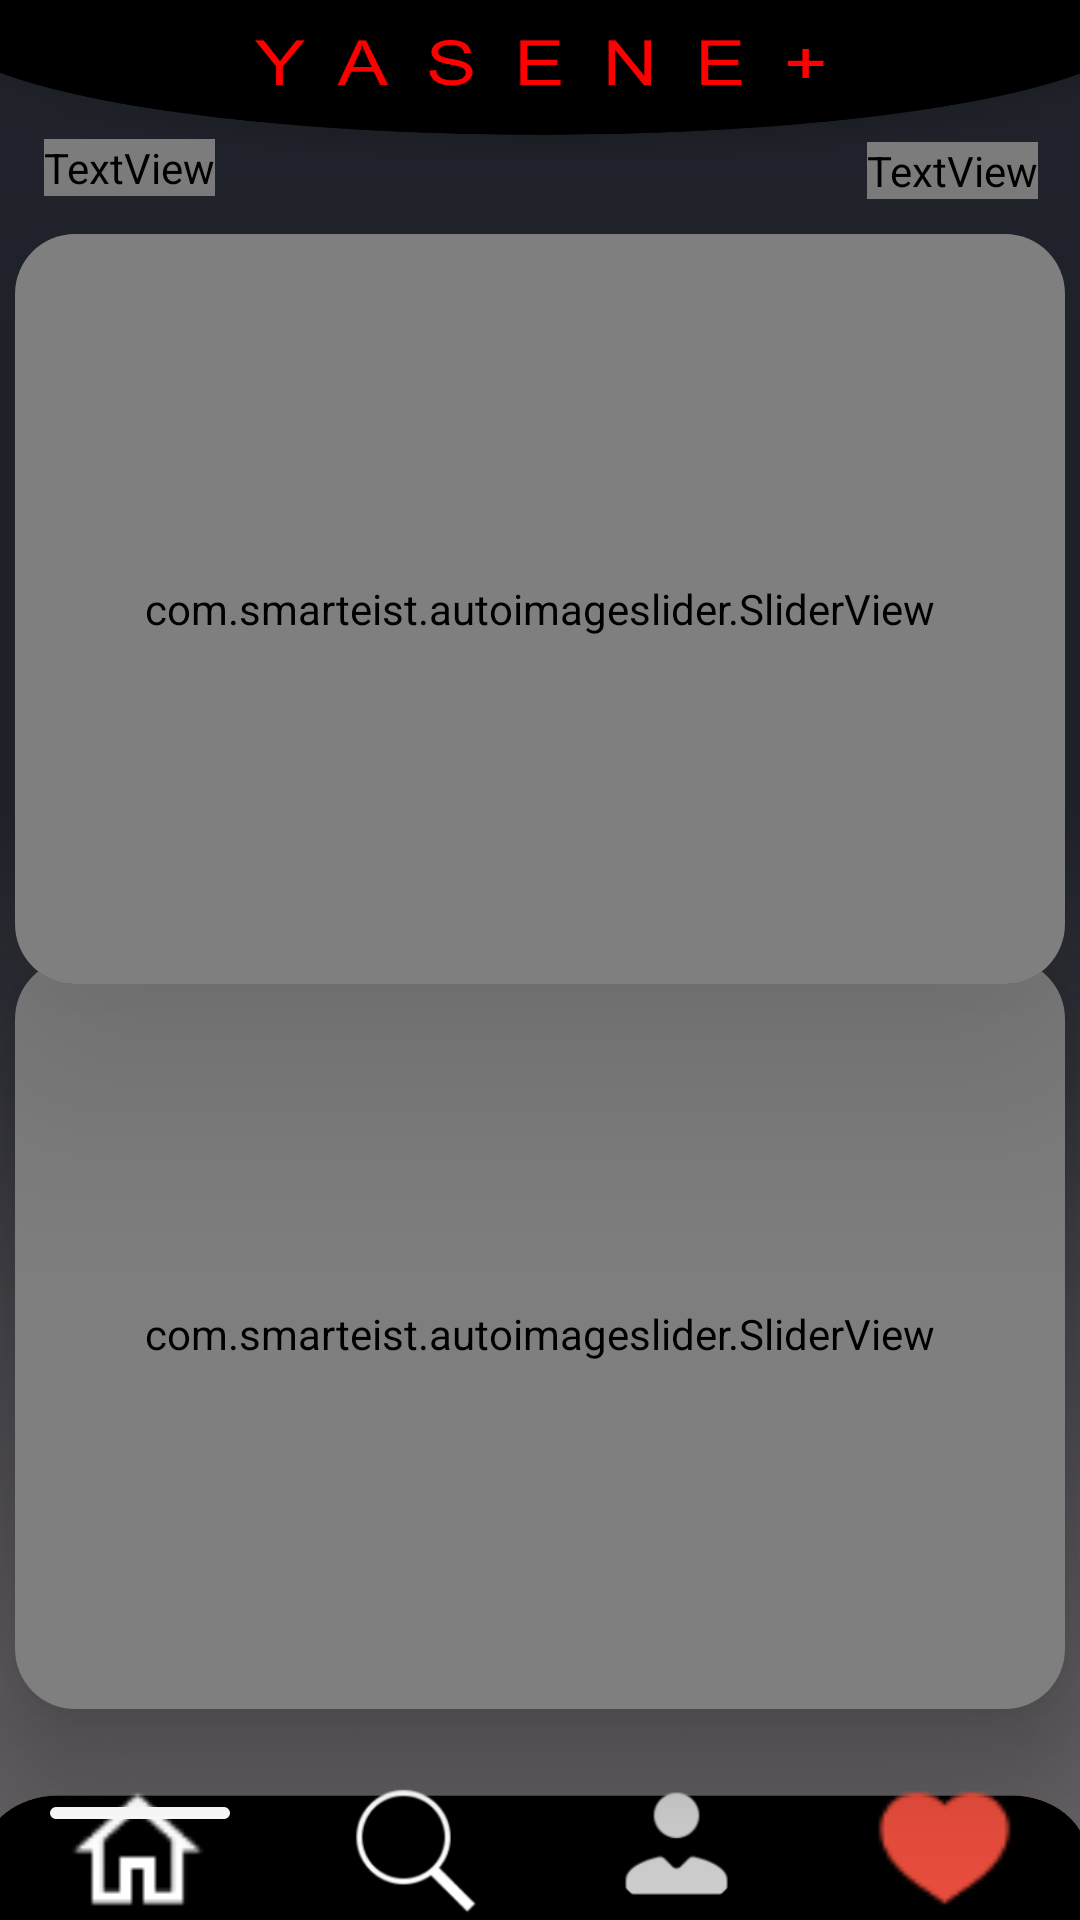

Produce the Android XML layout that renders to this screen, including the resource entries it uses.
<!-- AndroidManifest.xml: application theme Theme.YcseneApplication -->
<!-- res/layout/activity_home_page.xml -->
<?xml version="1.0" encoding="utf-8"?>
<androidx.constraintlayout.widget.ConstraintLayout xmlns:android="http://schemas.android.com/apk/res/android"
    xmlns:app="http://schemas.android.com/apk/res-auto"
    xmlns:tools="http://schemas.android.com/tools"
    android:layout_width="match_parent"
    android:layout_height="match_parent"
    android:background="@drawable/home_page"
    tools:context=".HomePageActivity">

    <androidx.cardview.widget.CardView
        android:id="@+id/cardView"
        android:layout_width="350dp"
        android:layout_height="250dp"
        android:padding="20dp"
        app:cardBackgroundColor="#21242C"
        app:cardCornerRadius="20dp"
        app:cardElevation="50dp"
        app:layout_constraintBottom_toBottomOf="parent"
        app:layout_constraintEnd_toEndOf="parent"
        app:layout_constraintStart_toStartOf="parent"
        app:layout_constraintTop_toTopOf="parent"
        app:layout_constraintVertical_bias="0.2">


        <com.smarteist.autoimageslider.SliderView
            android:id="@+id/image_slider"
            android:layout_width="350dp"
            android:layout_height="250dp"
            app:layout_constraintBottom_toBottomOf="parent"
            app:layout_constraintEnd_toEndOf="parent"
            app:layout_constraintStart_toStartOf="parent"
            app:layout_constraintTop_toTopOf="parent"
            app:layout_constraintVertical_bias="0.2"
            app:sliderAnimationDuration="600"
            app:sliderAutoCycleDirection="back_and_forth"
            app:sliderAutoCycleEnabled="true"
            app:sliderIndicatorAnimationDuration="600"
            app:sliderIndicatorGravity="center_horizontal|bottom"
            app:sliderIndicatorOrientation="horizontal"
            app:sliderIndicatorSelectedColor="#FF0000"
            app:sliderIndicatorUnselectedColor="#FFF"
            app:sliderScrollTimeInSec="2"
            app:sliderStartAutoCycle="true" />
    </androidx.cardview.widget.CardView>


    <androidx.cardview.widget.CardView
        android:id="@+id/cardView2"
        android:layout_width="350dp"
        android:layout_height="250dp"
        android:padding="20dp"
        app:cardBackgroundColor="#21242C"
        app:cardCornerRadius="20dp"
        app:cardElevation="20dp"
        app:layout_constraintBottom_toBottomOf="parent"
        app:layout_constraintEnd_toEndOf="parent"
        app:layout_constraintStart_toStartOf="parent"
        app:layout_constraintTop_toTopOf="parent"
        app:layout_constraintVertical_bias="0.82">


        <com.smarteist.autoimageslider.SliderView
            android:id="@+id/image_slider2"
            android:layout_width="350dp"
            android:layout_height="250dp"
            app:layout_constraintBottom_toBottomOf="parent"
            app:layout_constraintEnd_toEndOf="parent"
            app:layout_constraintStart_toStartOf="parent"
            app:layout_constraintTop_toTopOf="parent"
            app:layout_constraintVertical_bias="0.82"
            app:sliderAnimationDuration="600"
            app:sliderAutoCycleDirection="back_and_forth"
            app:sliderAutoCycleEnabled="true"
            app:sliderIndicatorAnimationDuration="600"
            app:sliderIndicatorGravity="center_horizontal|bottom"
            app:sliderIndicatorOrientation="horizontal"
            app:sliderIndicatorSelectedColor="#FF0000"
            app:sliderIndicatorUnselectedColor="#FFF"
            app:sliderScrollTimeInSec="2"
            app:sliderStartAutoCycle="true" />
    </androidx.cardview.widget.CardView>

    <TextView
        android:id="@+id/textView"
        android:layout_width="wrap_content"
        android:layout_height="wrap_content"
        android:fontFamily="@font/seguisbi"
        android:text="Top Rated"
        android:textAlignment="center"
        android:textColor="@color/white"
        android:textFontWeight="700"
        android:textSize="18dp"
        app:layout_constraintBottom_toTopOf="@+id/cardView"
        app:layout_constraintEnd_toEndOf="parent"
        app:layout_constraintHorizontal_bias="0.048"
        app:layout_constraintStart_toStartOf="parent"
        app:layout_constraintTop_toTopOf="parent"
        app:layout_constraintVertical_bias="0.788" />

    <TextView
        android:id="@+id/viewAll"
        android:layout_width="wrap_content"
        android:layout_height="wrap_content"
        android:fontFamily="@font/seguisbi"
        android:text="View all"
        android:textColor="#FF0000"
        android:textFontWeight="700"
        android:textSize="16dp"
        app:layout_constraintBottom_toTopOf="@+id/cardView"
        app:layout_constraintEnd_toEndOf="parent"
        app:layout_constraintHorizontal_bias="0.954"
        app:layout_constraintStart_toStartOf="parent"
        app:layout_constraintTop_toTopOf="parent"
        app:layout_constraintVertical_bias="0.803" />

    <TextView
        android:id="@+id/textView8"
        android:layout_width="wrap_content"
        android:layout_height="wrap_content"
        android:layout_marginBottom="24dp"
        android:fontFamily="@font/seguisbi"
        android:text="Popular"
        android:textColor="@color/white"
        android:textFontWeight="700"
        android:textSize="18dp"
        app:layout_constraintBottom_toTopOf="@+id/cardView2"
        app:layout_constraintEnd_toEndOf="parent"
        app:layout_constraintHorizontal_bias="0.046"
        app:layout_constraintStart_toStartOf="parent"
        app:layout_constraintTop_toTopOf="parent"
        app:layout_constraintVertical_bias="1.01" />

    <TextView
        android:id="@+id/viewAll2"
        android:layout_width="wrap_content"
        android:layout_height="wrap_content"
        android:text="View all"
        android:textColor="#FF0000"
        android:textFontWeight="700"
        android:textSize="16dp"
        app:layout_constraintBottom_toTopOf="@+id/cardView2"
        app:layout_constraintEnd_toEndOf="parent"
        app:layout_constraintHorizontal_bias="0.955"
        app:layout_constraintStart_toStartOf="parent"
        app:layout_constraintTop_toTopOf="parent"
        app:layout_constraintVertical_bias="0.944" />

    <ImageView
        android:id="@+id/HomePage"
        android:layout_width="63dp"
        android:layout_height="46dp"
        app:layout_constraintBottom_toBottomOf="parent"
        app:layout_constraintEnd_toEndOf="parent"
        app:layout_constraintHorizontal_bias="0.048"
        app:layout_constraintStart_toStartOf="parent"
        app:layout_constraintTop_toTopOf="parent"
        app:layout_constraintVertical_bias="1.0"
        app:srcCompat="@drawable/icons8_home_96" />

    <ImageView
        android:id="@+id/Searchbtn"
        android:layout_width="63dp"
        android:layout_height="46dp"
        app:layout_constraintBottom_toBottomOf="parent"
        app:layout_constraintEnd_toEndOf="parent"
        app:layout_constraintHorizontal_bias="0.359"
        app:layout_constraintStart_toStartOf="parent"
        app:layout_constraintTop_toTopOf="parent"
        app:layout_constraintVertical_bias="1.0"
        app:srcCompat="@drawable/icons8_search_100" />

    <ImageView
        android:id="@+id/Favorites"
        android:layout_width="63dp"
        android:layout_height="46dp"
        android:layout_marginBottom="3dp"
        app:layout_constraintBottom_toBottomOf="parent"
        app:layout_constraintEnd_toEndOf="parent"
        app:layout_constraintHorizontal_bias="0.954"
        app:layout_constraintStart_toStartOf="parent"
        app:layout_constraintTop_toTopOf="parent"
        app:layout_constraintVertical_bias="1.0"
        app:srcCompat="@drawable/icons8_heart_100__1_" />

    <ImageView
        android:id="@+id/Account"
        android:layout_width="45dp"
        android:layout_height="51dp"
        app:layout_constraintBottom_toBottomOf="parent"
        app:layout_constraintEnd_toEndOf="parent"
        app:layout_constraintHorizontal_bias="0.644"
        app:layout_constraintStart_toStartOf="parent"
        app:layout_constraintTop_toTopOf="parent"
        app:layout_constraintVertical_bias="1.0"
        app:srcCompat="@drawable/icons8_account_96" />

    <ImageView
        android:id="@+id/imageView6"
        android:layout_width="wrap_content"
        android:layout_height="wrap_content"
        app:layout_constraintBottom_toBottomOf="parent"
        app:layout_constraintEnd_toEndOf="parent"
        app:layout_constraintHorizontal_bias="0.056"
        app:layout_constraintStart_toStartOf="parent"
        app:layout_constraintTop_toBottomOf="@+id/cardView2"
        app:layout_constraintVertical_bias="0.49"
        app:srcCompat="@drawable/rectangle_34" />

</androidx.constraintlayout.widget.ConstraintLayout>
<!-- resources referenced by this layout -->
<resources>
  <!-- drawable home_page: png bitmap (drawable-xhdpi, 67627 bytes) -->
  <!-- drawable icons8_account_96: png bitmap (drawable-hdpi, 910 bytes) -->
  <!-- drawable icons8_heart_100__1_: png bitmap (drawable-mdpi, 1027 bytes) -->
  <!-- drawable icons8_home_96: png bitmap (drawable-mdpi, 752 bytes) -->
  <!-- drawable icons8_search_100: png bitmap (drawable-hdpi, 1471 bytes) -->
  <!-- drawable rectangle_34: png bitmap (drawable-mdpi, 140 bytes) -->
  <style name="Theme.YcseneApplication" parent="Theme.MaterialComponents.DayNight.NoActionBar">
          
          <item name="colorPrimary">@color/purple_500</item>
          <item name="colorPrimaryVariant">@color/black</item>
          <item name="colorOnPrimary">@color/white</item>
          
          <item name="colorSecondary">@color/teal_200</item>
          <item name="colorSecondaryVariant">@color/teal_700</item>
          <item name="colorOnSecondary">@color/black</item>
          
          <item name="android:statusBarColor" tools:targetApi="l">?attr/colorPrimaryVariant</item>
          
      </style>
  <!-- not gathered from this repository: default colours our renderer supplied (Android Studio template values) -->
  <color name="purple_500">#FF6200EE</color>
  <color name="teal_200">#FF03DAC5</color>
  <color name="teal_700">#FF018786</color>
  <color name="black">#FF000000</color>
  <color name="white">#FFFFFFFF</color>
</resources>
